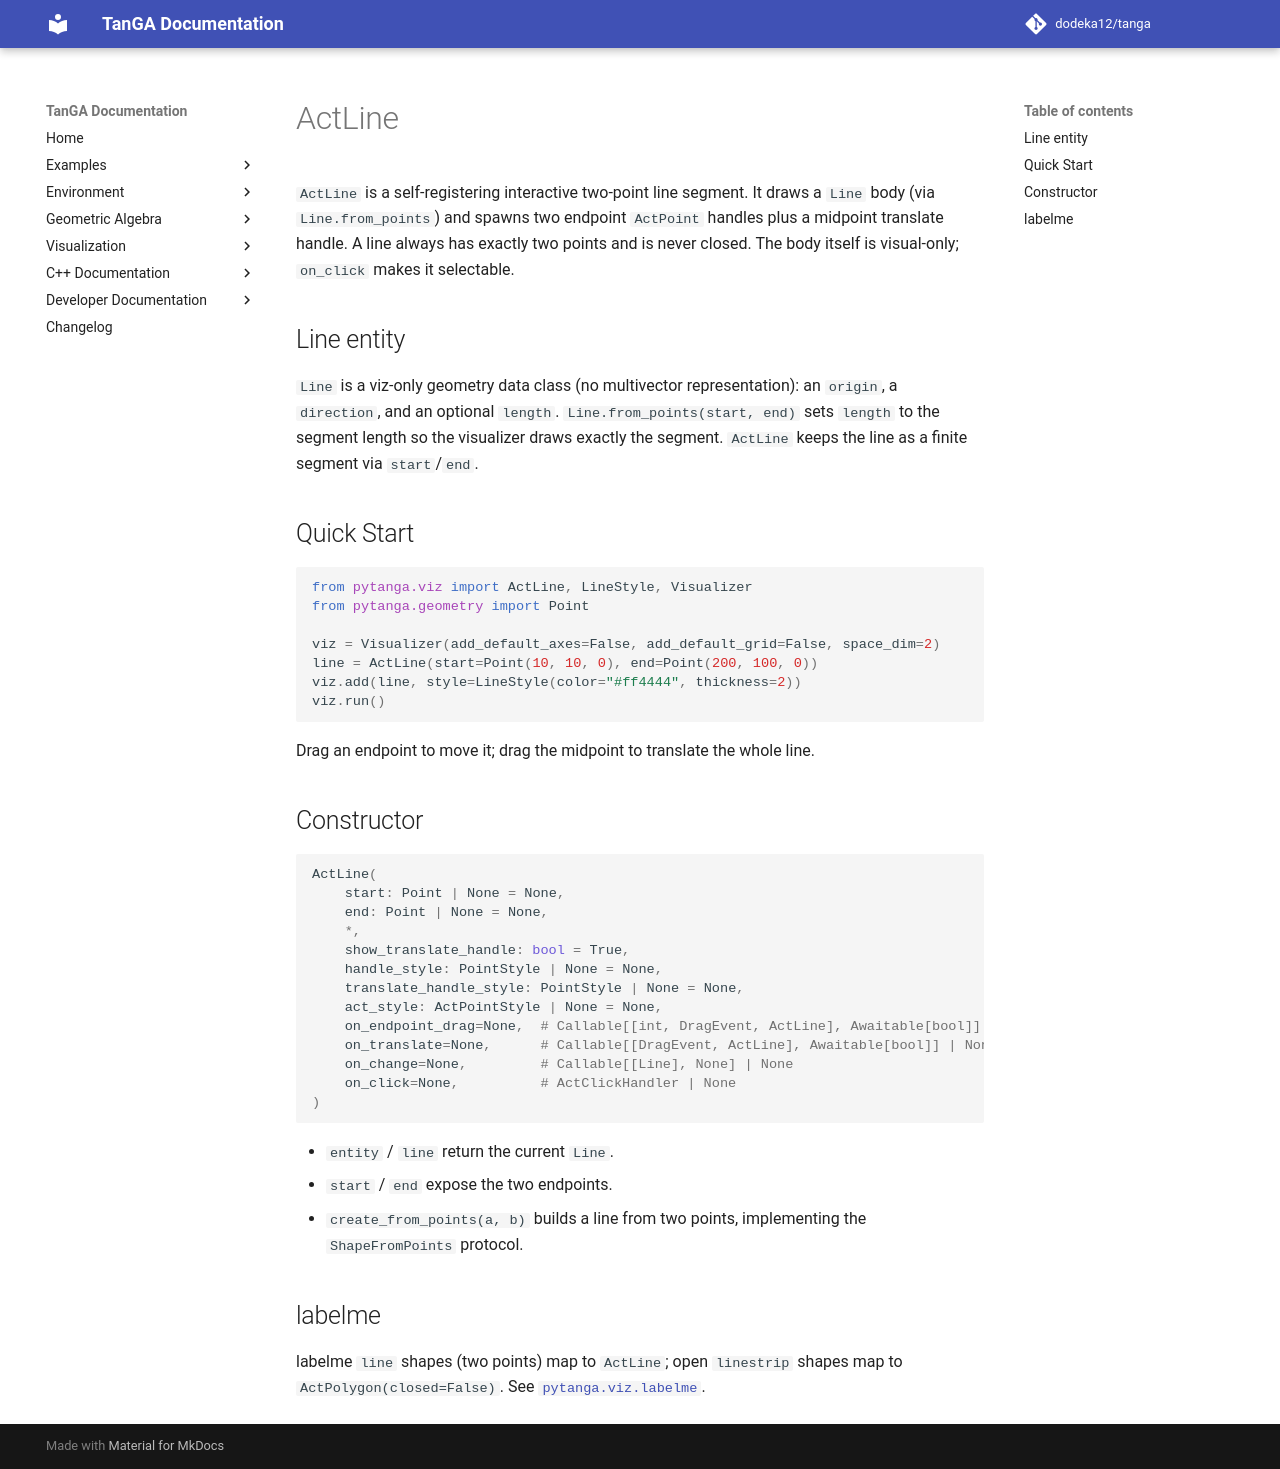

repository: dodeka12/tanga · page: v2.26.0-rc1/py/viz/entities/active-elements/act-line/index.html · generator: mkdocs

# ActLine

`ActLine` is a self-registering interactive two-point line segment. It draws a
`Line` body (via `Line.from_points`) and spawns two endpoint `ActPoint` handles
plus a midpoint translate handle. A line always has exactly two points and is
never closed. The body itself is visual-only; `on_click` makes it selectable.

## Line entity

`Line` is a viz-only geometry data class (no multivector representation): an
`origin`, a `direction`, and an optional `length`. `Line.from_points(start, end)`
sets `length` to the segment length so the visualizer draws exactly the segment.
`ActLine` keeps the line as a finite segment via `start`/`end`.

## Quick Start

```python
from pytanga.viz import ActLine, LineStyle, Visualizer
from pytanga.geometry import Point

viz = Visualizer(add_default_axes=False, add_default_grid=False, space_dim=2)
line = ActLine(start=Point(10, 10, 0), end=Point(200, 100, 0))
viz.add(line, style=LineStyle(color="#ff4444", thickness=2))
viz.run()
```

Drag an endpoint to move it; drag the midpoint to translate the whole line.

## Constructor

```python
ActLine(
    start: Point | None = None,
    end: Point | None = None,
    *,
    show_translate_handle: bool = True,
    handle_style: PointStyle | None = None,
    translate_handle_style: PointStyle | None = None,
    act_style: ActPointStyle | None = None,
    on_endpoint_drag=None,  # Callable[[int, DragEvent, ActLine], Awaitable[bool]] | None
    on_translate=None,      # Callable[[DragEvent, ActLine], Awaitable[bool]] | None
    on_change=None,         # Callable[[Line], None] | None
    on_click=None,          # ActClickHandler | None
)
```

- `entity` / `line` return the current `Line`.
- `start` / `end` expose the two endpoints.
- `create_from_points(a, b)` builds a line from two points, implementing the
  `ShapeFromPoints` protocol.

## labelme

labelme `line` shapes (two points) map to `ActLine`; open `linestrip` shapes
map to `ActPolygon(closed=False)`. See [`pytanga.viz.labelme`](../labelme.md).
